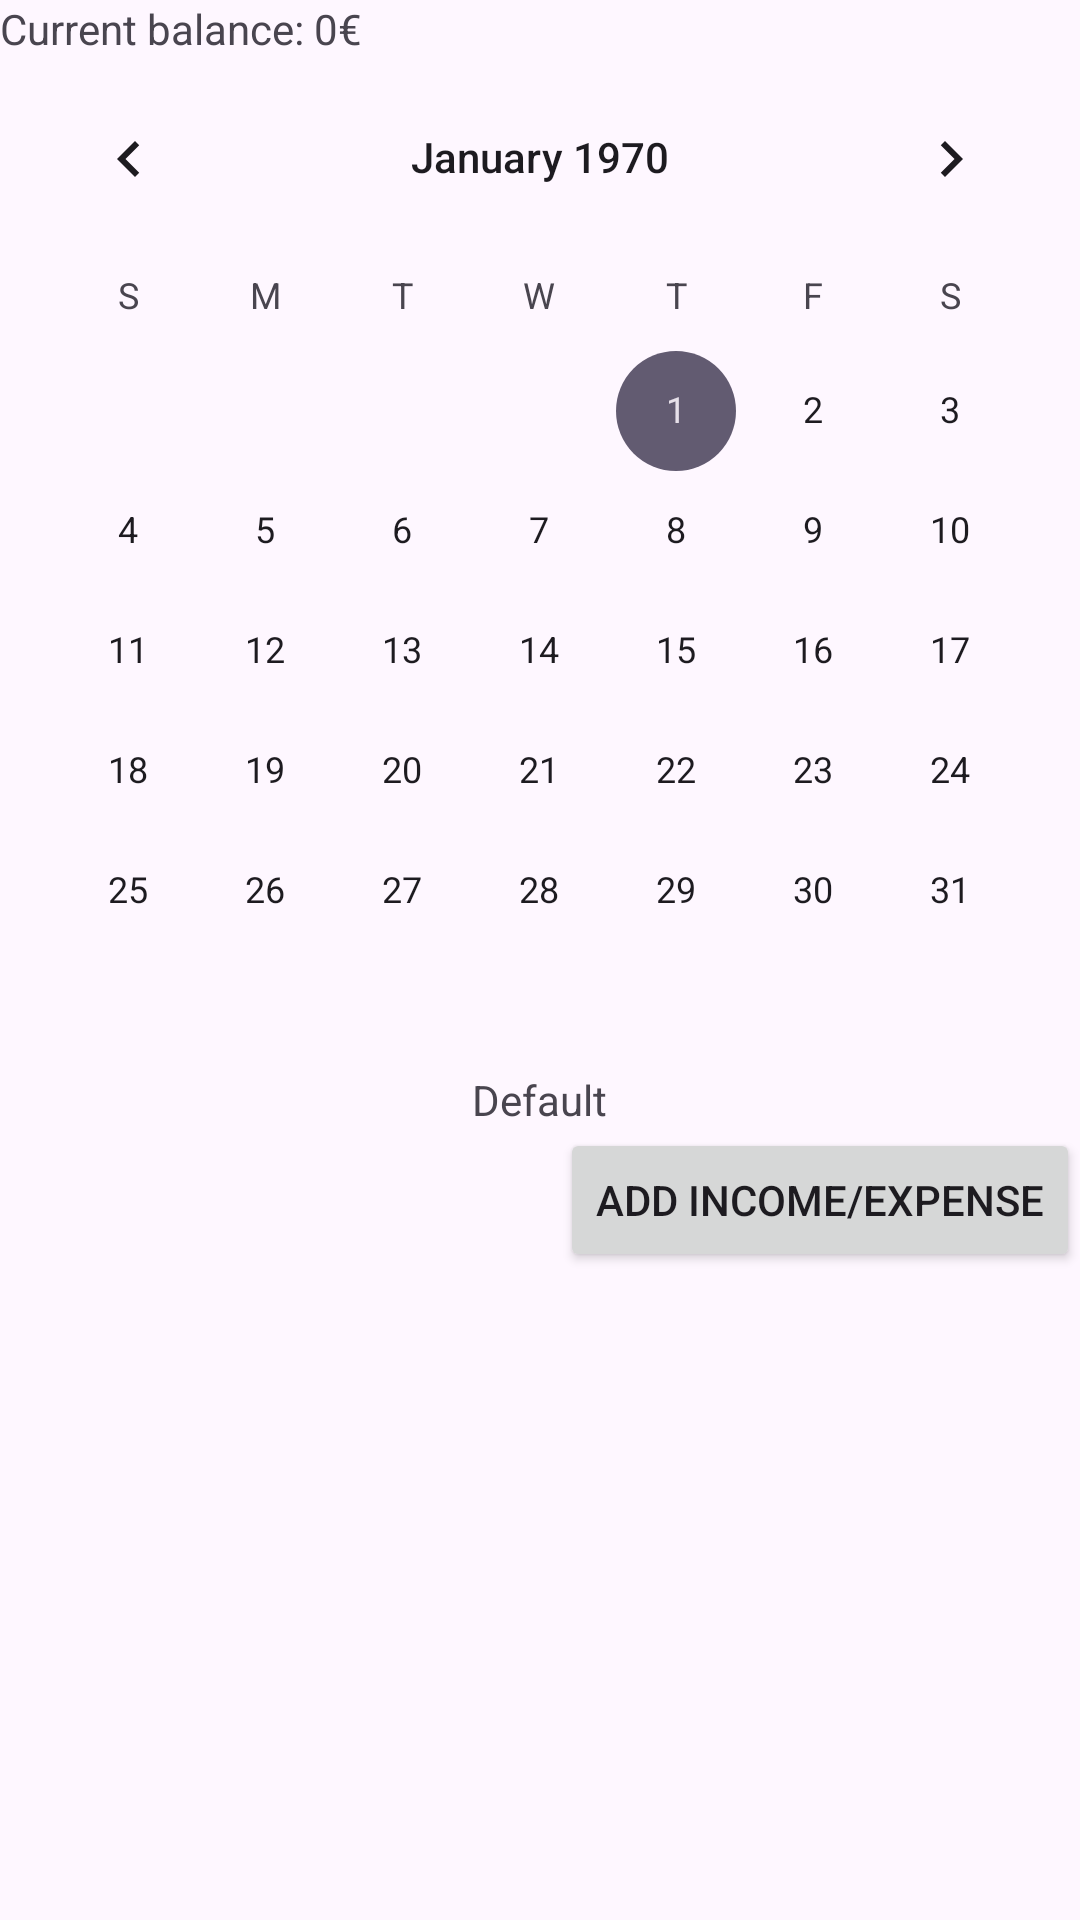

Write the Android layout XML for this screen, with the resource values it uses.
<!-- AndroidManifest.xml: application theme Theme.AndroidProject -->
<!-- res/layout/activity_main.xml -->
<?xml version="1.0" encoding="utf-8"?>
<LinearLayout xmlns:android="http://schemas.android.com/apk/res/android"
    xmlns:app="http://schemas.android.com/apk/res-auto"
    xmlns:tools="http://schemas.android.com/tools"
    android:id="@+id/main"
    android:layout_width="match_parent"
    android:layout_height="match_parent"
    android:orientation="vertical"
    tools:context=".view.MainActivity">

    <TextView
        android:id="@+id/balance"
        android:layout_width="wrap_content"
        android:layout_height="wrap_content"
        android:text="@string/current_balance_0" />

    <CalendarView
        android:id="@+id/calendarView"
        android:layout_width="match_parent"
        android:layout_height="wrap_content" />

    <TextView
        android:id="@+id/datum"
        android:layout_width="wrap_content"
        android:layout_height="wrap_content"
        android:text="Default"
        android:layout_gravity="center"/>

    <Button
        android:id="@+id/addTransaction"
        android:layout_width="wrap_content"
        android:layout_height="wrap_content"
        android:text="Add income/expense"
        android:onClick="addTransaction"
        android:layout_gravity="end"/>
    <androidx.recyclerview.widget.RecyclerView
        android:id="@+id/transactionRecyclerView"
        android:layout_width="match_parent"
        android:layout_height="wrap_content"
        android:scrollbars="vertical" />

</LinearLayout>
<!-- resources referenced by this layout -->
<resources>
  <string name="current_balance_0">Current balance: 0€</string>
  <style name="Theme.AndroidProject" parent="Base.Theme.AndroidProject" />
  <style name="Base.Theme.AndroidProject" parent="Theme.Material3.DayNight.NoActionBar">
          <item name="colorPrimary">@color/pale_green</item>
      </style>
  <color name="pale_green">#FF98FB98</color>
</resources>
